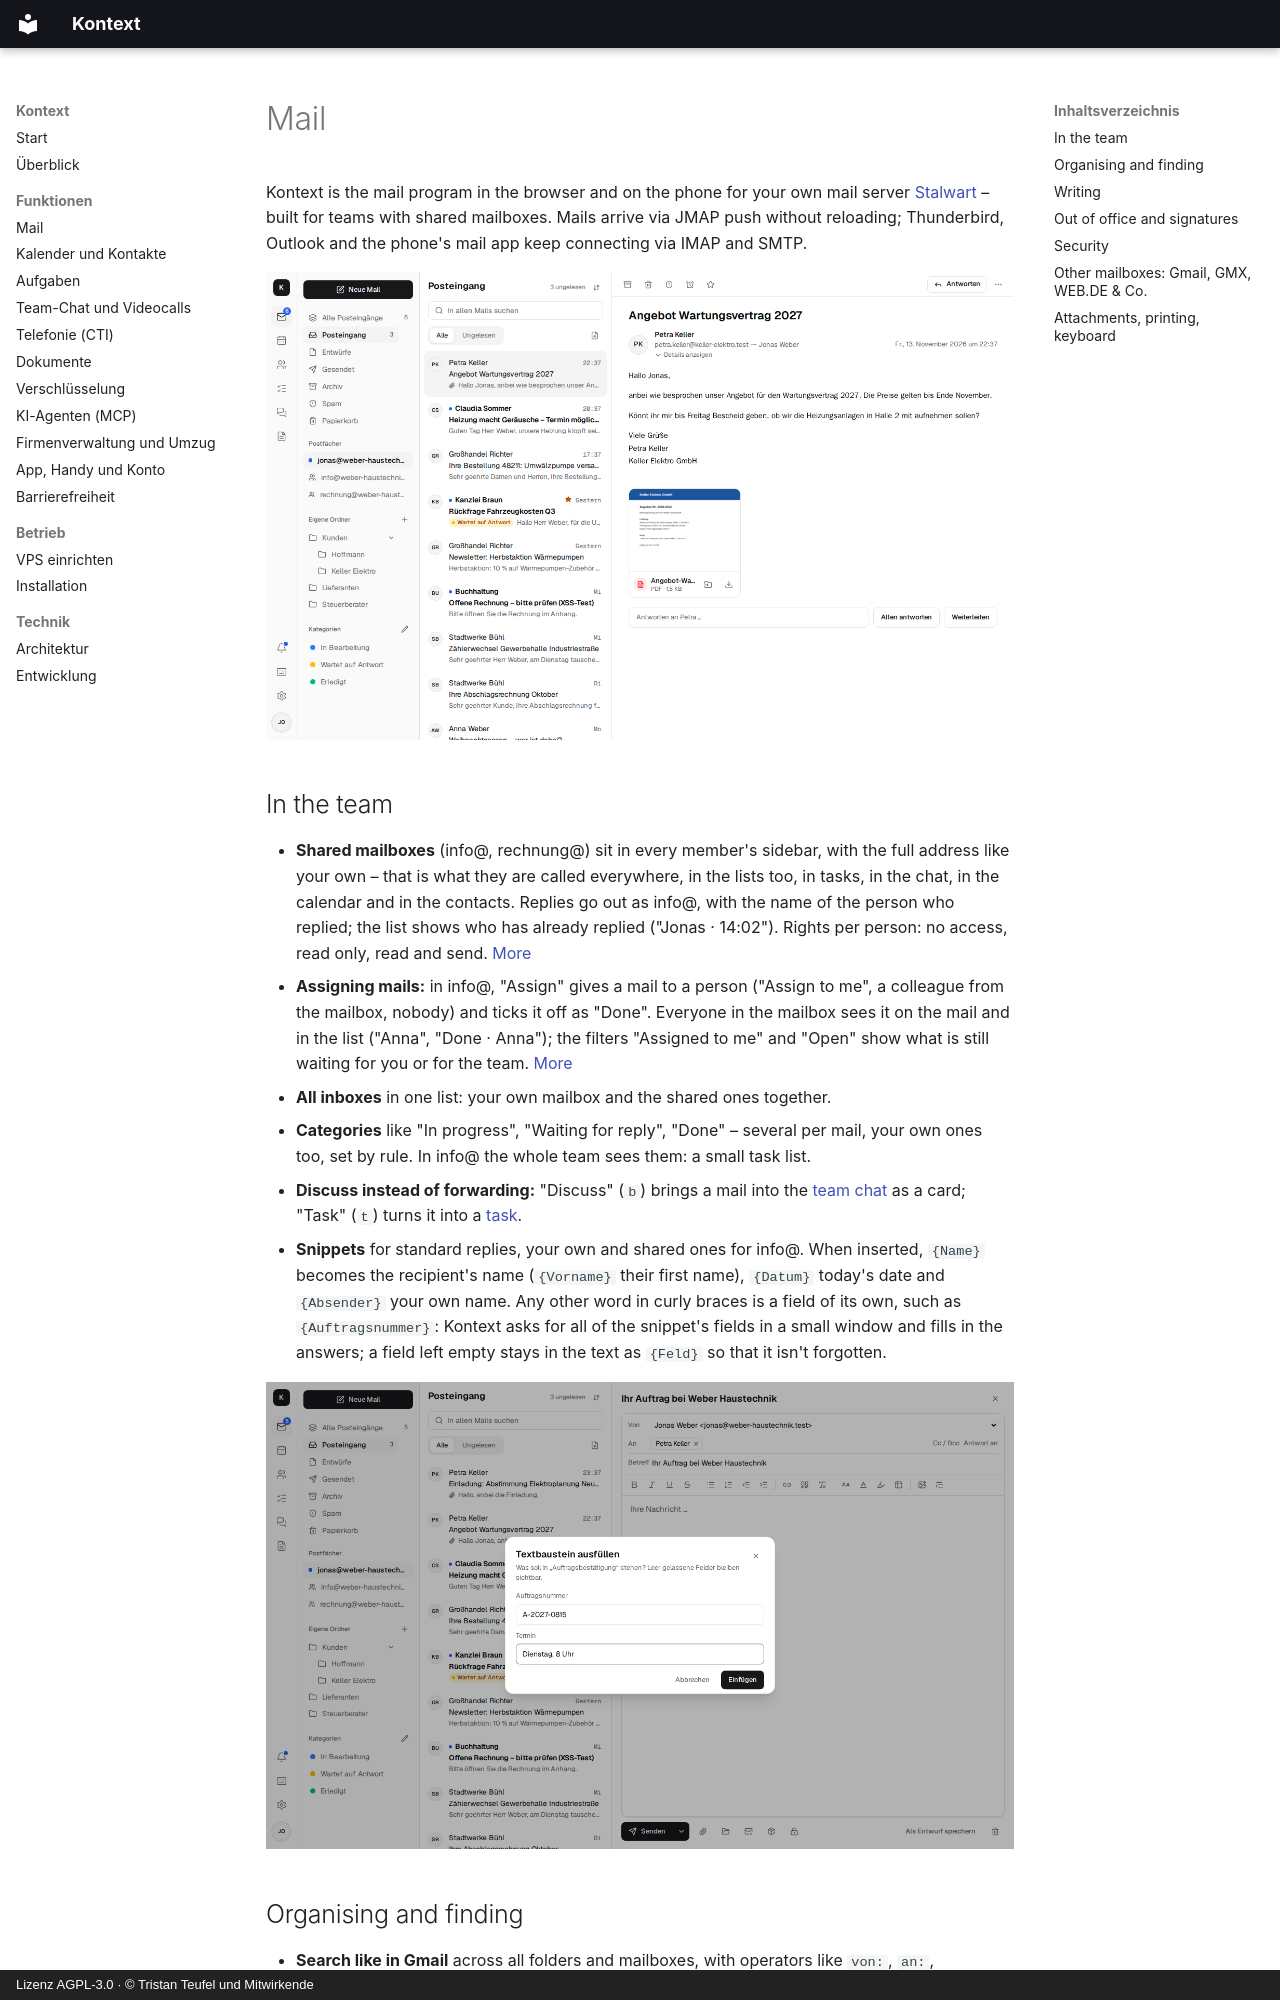

repository: firsttris/kontext · page: mail.en.html · generator: mkdocs · copyright: Lizenz AGPL-3.0 · © Tristan Teufel und Mitwirkende

---
description: >-
  Webmail for your own mail server (Stalwart, JMAP): shared mailboxes like info@, all inboxes in
  one list, categories, rules, search like Gmail, snooze, send later, snippets, fetching Gmail
  and GMX, protection against forged senders.
---

# Mail { #mail }

Kontext is the mail program in the browser and on the phone for your own mail server
[Stalwart](https://stalw.art) – built for teams with shared mailboxes. Mails arrive via JMAP push
without reloading; Thunderbird, Outlook and the phone's mail app keep connecting via IMAP and
SMTP.

![Inbox with folders, the shared mailboxes info@ and rechnung@, categories and an open mail with a PDF preview](screenshots/mail.png)

## In the team { #im-team }

- **Shared mailboxes** (info@, rechnung@) sit in every member's sidebar, with the full address
  like your own – that is what they are called everywhere, in the lists too, in tasks, in the
  chat, in the calendar and in the contacts.
  Replies go out as info@, with the name of the person who replied; the list shows who has already
  replied ("Jonas · 14:02"). Rights per person: no access, read only, read and send.
  [More](architecture.md#gemeinsame-postfacher)
- **Assigning mails:** in info@, "Assign" gives a mail to a person ("Assign to me", a colleague
  from the mailbox, nobody) and ticks it off as "Done". Everyone in the mailbox sees it on the
  mail and in the list ("Anna", "Done · Anna"); the filters "Assigned to me" and "Open" show what
  is still waiting for you or for the team. [More](architecture.md#mails-zuweisen)
- **All inboxes** in one list: your own mailbox and the shared ones together.
- **Categories** like "In progress", "Waiting for reply", "Done" – several per mail, your own
  ones too, set by rule. In info@ the whole team sees them: a small task list.
- **Discuss instead of forwarding:** "Discuss" (`b`) brings a mail into the
  [team chat](chat.md) as a card; "Task" (`t`) turns it into a [task](tasks.md).
- **Snippets** for standard replies, your own and shared ones for info@. When inserted, `{Name}`
  becomes the recipient's name (`{Vorname}` their first name), `{Datum}` today's date and
  `{Absender}` your own name. Any other word in curly braces is a field of its own, such as
  `{Auftragsnummer}`: Kontext asks for all of the snippet's fields in a small window and fills in
  the answers; a field left empty stays in the text as `{Feld}` so that it isn't forgotten.

  ![The window "Fill in the snippet" with the fields Auftragsnummer and Termin above a new mail](screenshots/snippet-fields.png)
